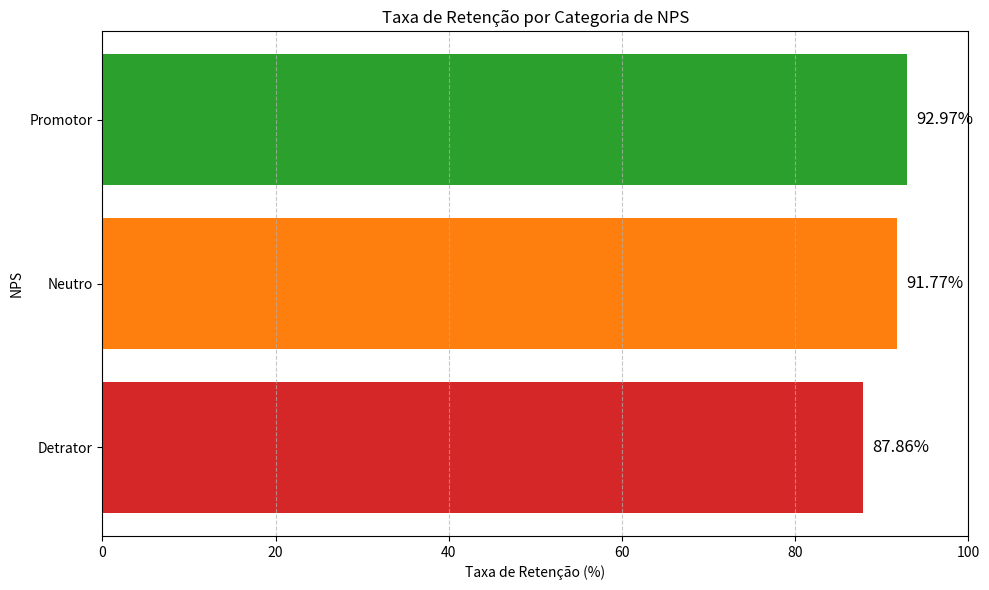

Recreate this plot in Python.
import pandas as pd
import matplotlib.pyplot as plt

# Dados fornecidos
data = {
    'taxa_retencao': [0.878601, 0.917722, 0.929688],
    'nps': ['Detrator', 'Neutro', 'Promotor']
}

df = pd.DataFrame(data)

# Converter a taxa de retenção para porcentagem
df['taxa_retencao_pct'] = df['taxa_retencao'] * 100

# Criar o gráfico de barras horizontais
plt.figure(figsize=(10, 6))
bars = plt.barh(df['nps'], df['taxa_retencao_pct'], color=['#d62728', '#ff7f0e', '#2ca02c'])

plt.title('Taxa de Retenção por Categoria de NPS')
plt.xlabel('Taxa de Retenção (%)')
plt.ylabel('NPS')
plt.xlim(0, 100)
plt.grid(axis='x', linestyle='--', alpha=0.7)

# Adicionar os valores percentuais em cada barra
for bar in bars:
    width = bar.get_width()
    plt.text(width + 1, bar.get_y() + bar.get_height()/2, f'{width:.2f}%', 
             va='center', ha='left', fontsize=12)

plt.tight_layout()
plt.show()
